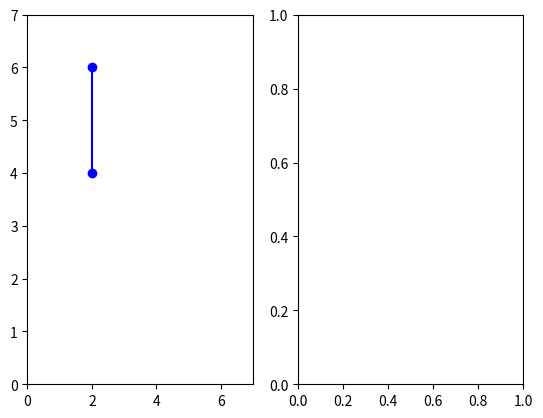

Write the Python code that produced this figure. (Note: this script raises an exception after producing the figure.)
# encoding: utf-8
"""
[redacted]
@file: TSP_Hopfield_modify.py
@time: 2018/10/13 16:31
@desc: "
"""

"""使用优化过的能量函数和状态方程"""
import numpy as np
from matplotlib import pyplot as plt

class TSP_Hopfield(object):
    def __init__(self, cities):
        self.cities = cities
        N = len(cities)
        self.N = N
        self.distance = self.get_distance()
        self.A = N * N
        self.D = N/2
        self.U0 = 0.0009
        self.step = 0.0001
        self.num_iter = 10000
        # 初始化输入输出状态
        self.U = 0.5 * self.U0 * np.log10(N-1)\
                + (2 * (np.random.random((N, N))) - 1)
        self.V = self.update_V()
        self.dU = None

    # 根据坐标获取两个城市的距离
    def vec_dis(self, vec1, vec2):
        return np.linalg.norm(np.array(vec1) - np.array(vec2))

    # 获取两两城市的距离矩阵
    def get_distance(self):
        distance = np.zeros((self.N, self.N))
        for i, curr_city in enumerate(self.cities):
            line = []
            [line.append(self.vec_dis(curr_city, other_city))
             if i != j else line.append(0.0)
             for j, other_city in enumerate(self.cities)]
            distance[i] = line
        return distance

    # 更新输入状态
    def update_U(self):
        return self.U + self.dU * self.step

    # 更新输出状态
    def update_V(self):
        return 0.5 * (1 + np.tanh(self.U / self.U0))

    # 动态方程
    def diff_U(self):
        row_sum = np.sum(self.V, axis=1)-1
        col_sum = np.sum(self.V, axis=0)-1
        f1 = np.zeros((self.N, self.N))
        f2 = np.zeros((self.N, self.N))
        for i in range(self.N):
            f1[i] += row_sum[i]
        for i in range(self.N):
            f2[i] += col_sum
        # 将第0列放到最后一列
        # c0 = self.V[:, 0] 切割出来数组只有一维
        c = np.concatenate((self.V[:, 1:], self.V[:, 0:1]), axis=1)
        f3 = np.dot(self.distance, c)
        return -self.A * (f1 + f2) - self.D * f3

    # 能量函数计算
    def get_energy(self):
        # 获取子式一
        f1 = np.sum(np.power(np.sum(self.V, axis=0) - 1, 2))
        # 获取子式二
        f2 = np.sum(np.power(np.sum(self.V, axis=1) - 1, 2))
        # 获取子式三
        idx = list(range(1, self.N)) + [0]
        # f3 = self.distance * self.V[:, idx]
        # f3 = np.sum(np.multiply(self.V, f3))
        V1 = self.V[:, idx]
        f3 = 0.0  # type: float
        for x in range(self.N):
            for y in range(self.N):
                f3 = f3 + self.distance[x][y] * (np.sum(V1[x] * V1[y]))
        return 0.5 * (self.A * (f1 + f2) + self.D * f3)

    def create_path(self):
        newV = np.zeros([self.N, self.N])
        route = []
        for i in range(self.N):
            # 找寻这一列里的最大值，即选定这i次访问的城市
            mm = np.max(self.V[:, i])
            for j in range(self.N):
                # 创建newV 添加城市x序号到route
                if self.V[j, i] == mm:
                    newV[j, i] = 1
                    route += [j]
                    break
        return route, newV

    def route_len(self, path):
        dis = 0.0
        for i in range(len(path) - 1):
            dis += self.distance[path[i]][path[i+1]]
        return dis

    # 可视化哈密顿回路和能量趋势
    def draw_H_E(self, H_path, energys, best_dis, best_iter):
        fig, ax = plt.subplots(1, 2)
        # 绘制哈密顿回路
        ax[0].set_xlim(0, 7)
        ax[0].set_ylim(0, 7)
        for (from_, to_) in H_path:
            ax[0].plot((self.cities[from_][0], self.cities[to_][0]),  (self.cities[from_][1], self.cities[to_][1]), 'bo-')
            ax[0].annotate(s=chr(97 + to_), xy=self.cities[to_], xytext=(-8, 8), textcoords='offset pixels', fontsize=20)
        ax[0].grid()
        ax[0].set_title("route_len:{}".format(best_dis))
        # 绘制能量趋势图
        ax[1].plot(np.arange(0, len(energys)), energys, 'b')
        ax[1].set_ylabel("energy")
        ax[1].set_xlabel("iter")
        ax[1].set_title("energy:{}".format(energys[best_iter]))
        # 绘图显示
        plt.subplots_adjust(wspace=0.5, hspace=0.5)
        plt.show()

    def TSP_search(self):
        # 每次迭代的能量
        energys = np.array([0.0 for x in range(self.num_iter)])
        # 最优距离
        best_distance = np.inf
        # 最优路线
        best_route = []
        # 哈密顿回路
        H_path = []
        # 次优解的迭代次序
        best_iter = 0

        # 开始迭代训练网络
        for n in range(self.num_iter):
            # 计算dU
            self.dU = self.diff_U()
            # 更新输入状态
            self.U = self.update_U()
            # 更新输出状态
            self.V = self.update_V()
            # 计算当前网络的能量
            energys[n] = self.get_energy()
            # 生成合法路径
            route, newV = self.create_path()
            # 如果route路径合法
            if len(np.unique(route)) == self.N:
                route.append(route[0])
                dis = self.route_len(route)
                # 如果本次route路径变短
                # if dis < best_distance:
                if energys[n] < energys[best_iter]:
                    H_path = []
                    best_distance = dis
                    best_route = route
                    best_iter = n
                    [H_path.append((route[i], route[i+1])) for i in range(len(route)-1)]
                    print("第{}次迭代找到的次优解距离为：{}，能量为：{}，路径为：".format(n, best_distance, energys[n]))
                    [print(chr(97+v), end=',' if i < len(best_route)-1 else '\n')for i, v in enumerate(best_route)]
        if len(H_path) > 0:
            self.draw_H_E(H_path, energys, best_distance, best_iter)
        else:
            print('没有找到最优解')
def main():
    cities = np.array([[2, 6], [2, 4], [1, 3], [4, 6], [5, 5], [4, 4], [6, 4], [3, 2]])
    tsp = TSP_Hopfield(cities)
    tsp.TSP_search()

if __name__  ==  '__main__':
    main()